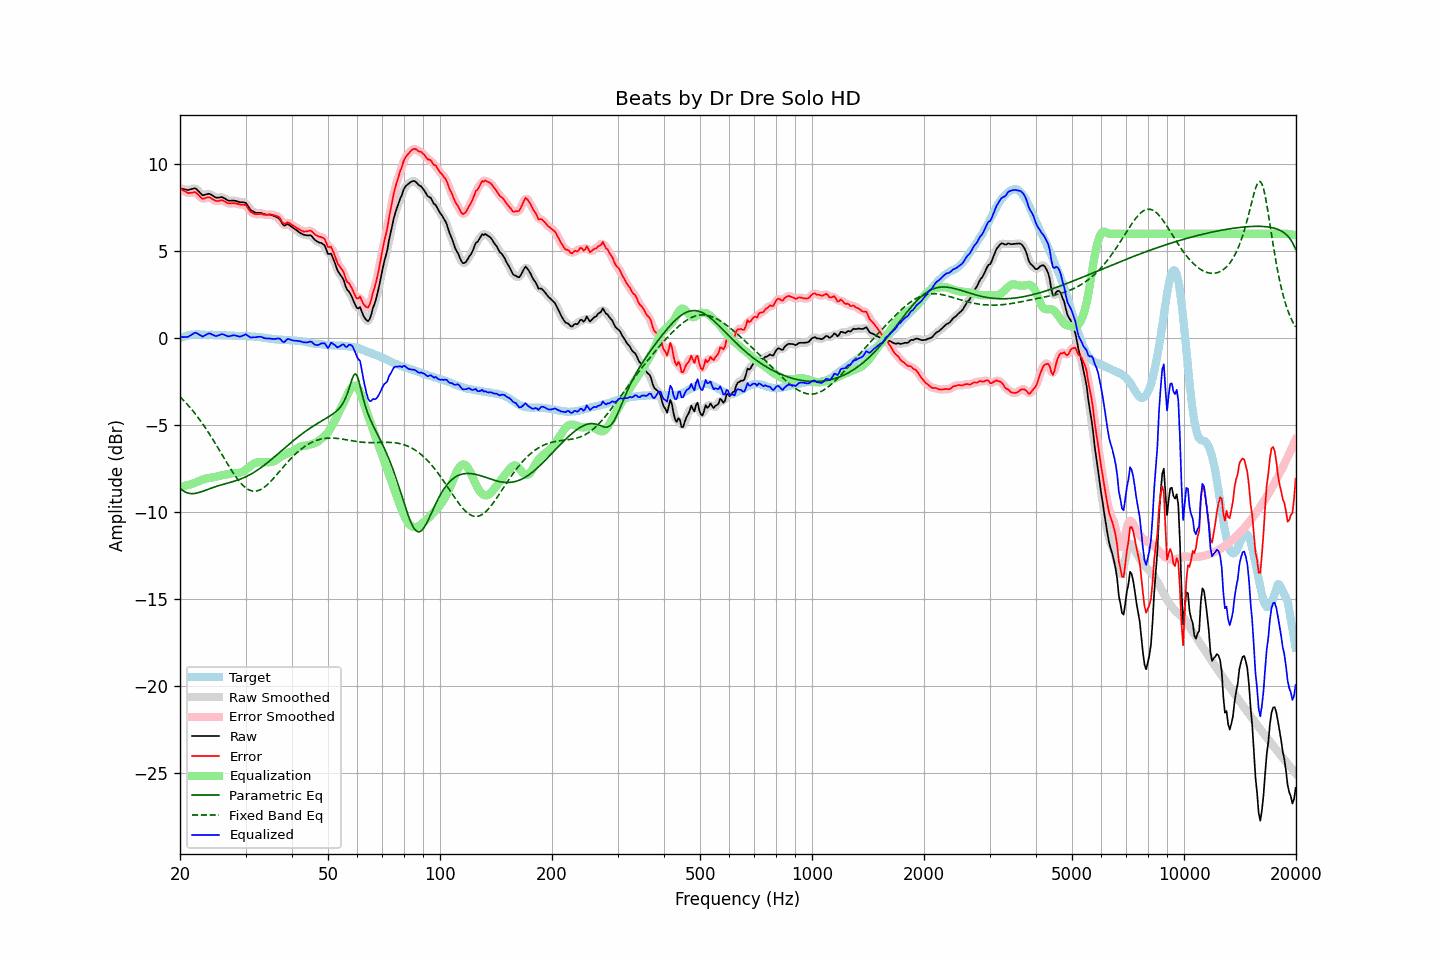

Values plotted in this chart, from the file beside it:
frequency, raw, error, smoothed, error_smoothed, equalization, parametric_eq, fixed_band_eq, equalized_raw, equalized_smoothed, target
20.00, 8.61, 8.61, 8.62, 8.62, -8.54, -8.60, -3.36, 0.07, 0.07, 0.00
20.20, 8.59, 8.55, 8.59, 8.55, -8.53, -8.69, -3.45, 0.07, 0.06, 0.04
20.40, 8.57, 8.49, 8.57, 8.49, -8.50, -8.76, -3.54, 0.07, 0.06, 0.08
20.61, 8.55, 8.45, 8.55, 8.44, -8.48, -8.82, -3.64, 0.07, 0.07, 0.10
20.81, 8.53, 8.39, 8.53, 8.39, -8.46, -8.86, -3.74, 0.08, 0.07, 0.14
21.02, 8.51, 8.33, 8.53, 8.36, -8.43, -8.89, -3.84, 0.08, 0.10, 0.18
21.23, 8.54, 8.35, 8.54, 8.34, -8.40, -8.91, -3.95, 0.14, 0.14, 0.19
21.44, 8.56, 8.35, 8.57, 8.36, -8.37, -8.92, -4.06, 0.19, 0.20, 0.21
21.66, 8.59, 8.37, 8.60, 8.39, -8.35, -8.92, -4.17, 0.24, 0.25, 0.22
21.87, 8.62, 8.40, 8.61, 8.38, -8.32, -8.92, -4.29, 0.31, 0.29, 0.22
22.09, 8.59, 8.36, 8.58, 8.35, -8.28, -8.90, -4.40, 0.32, 0.30, 0.23
22.31, 8.50, 8.27, 8.51, 8.28, -8.23, -8.88, -4.52, 0.27, 0.27, 0.23
22.54, 8.40, 8.18, 8.40, 8.18, -8.19, -8.85, -4.65, 0.21, 0.21, 0.23
22.76, 8.31, 8.09, 8.30, 8.09, -8.16, -8.82, -4.77, 0.16, 0.15, 0.22
22.99, 8.21, 8.01, 8.25, 8.04, -8.12, -8.79, -4.91, 0.09, 0.13, 0.21
23.22, 8.23, 8.03, 8.23, 8.03, -8.09, -8.76, -5.04, 0.15, 0.14, 0.21
23.45, 8.26, 8.07, 8.25, 8.05, -8.06, -8.73, -5.17, 0.20, 0.19, 0.20
23.69, 8.28, 8.09, 8.29, 8.09, -8.04, -8.69, -5.31, 0.24, 0.25, 0.20
23.92, 8.30, 8.11, 8.29, 8.09, -8.02, -8.66, -5.45, 0.28, 0.27, 0.20
24.16, 8.27, 8.07, 8.27, 8.06, -8.01, -8.62, -5.60, 0.26, 0.26, 0.20
24.40, 8.21, 8.01, 8.21, 8.01, -8.00, -8.59, -5.75, 0.21, 0.22, 0.20
24.65, 8.15, 7.96, 8.15, 7.95, -7.98, -8.56, -5.89, 0.17, 0.17, 0.19
24.89, 8.09, 7.90, 8.10, 7.91, -7.96, -8.53, -6.05, 0.13, 0.14, 0.19
25.14, 8.07, 7.88, 8.08, 7.89, -7.94, -8.50, -6.20, 0.13, 0.14, 0.19
25.39, 8.08, 7.89, 8.08, 7.89, -7.91, -8.47, -6.35, 0.17, 0.17, 0.19
25.65, 8.09, 7.91, 8.10, 7.91, -7.89, -8.44, -6.51, 0.20, 0.21, 0.18
25.91, 8.11, 7.94, 8.10, 7.92, -7.87, -8.41, -6.66, 0.24, 0.23, 0.17
26.16, 8.07, 7.90, 8.07, 7.90, -7.85, -8.39, -6.82, 0.22, 0.22, 0.17
26.43, 8.02, 7.85, 8.02, 7.85, -7.84, -8.36, -6.97, 0.19, 0.18, 0.17
26.69, 7.96, 7.79, 7.96, 7.80, -7.82, -8.34, -7.13, 0.14, 0.14, 0.17
26.96, 7.91, 7.75, 7.92, 7.76, -7.80, -8.31, -7.28, 0.11, 0.12, 0.16
27.23, 7.90, 7.74, 7.91, 7.75, -7.78, -8.28, -7.43, 0.12, 0.13, 0.16
27.50, 7.91, 7.75, 7.91, 7.75, -7.76, -8.26, -7.58, 0.15, 0.15, 0.16
27.77, 7.91, 7.77, 7.91, 7.76, -7.74, -8.23, -7.72, 0.17, 0.17, 0.15
28.05, 7.90, 7.76, 7.90, 7.76, -7.73, -8.20, -7.86, 0.17, 0.17, 0.15
28.33, 7.88, 7.75, 7.88, 7.74, -7.73, -8.17, -7.99, 0.15, 0.14, 0.14
28.62, 7.85, 7.72, 7.85, 7.72, -7.73, -8.14, -8.11, 0.12, 0.12, 0.13
28.90, 7.82, 7.69, 7.83, 7.70, -7.73, -8.11, -8.23, 0.10, 0.10, 0.13
29.19, 7.81, 7.68, 7.82, 7.68, -7.70, -8.07, -8.34, 0.11, 0.11, 0.13
29.48, 7.81, 7.67, 7.82, 7.68, -7.66, -8.04, -8.44, 0.15, 0.16, 0.14
29.78, 7.80, 7.67, 7.80, 7.67, -7.61, -8.00, -8.52, 0.19, 0.19, 0.13
30.08, 7.77, 7.63, 7.74, 7.61, -7.54, -7.95, -8.60, 0.23, 0.20, 0.14
30.38, 7.63, 7.52, 7.63, 7.51, -7.47, -7.91, -8.66, 0.16, 0.16, 0.12
30.68, 7.49, 7.37, 7.50, 7.39, -7.40, -7.86, -8.71, 0.10, 0.11, 0.12
30.99, 7.36, 7.26, 7.39, 7.28, -7.32, -7.81, -8.75, 0.04, 0.06, 0.11
31.30, 7.31, 7.21, 7.30, 7.20, -7.26, -7.76, -8.77, 0.06, 0.05, 0.11
31.61, 7.26, 7.16, 7.25, 7.16, -7.20, -7.70, -8.78, 0.06, 0.05, 0.10
31.93, 7.21, 7.13, 7.22, 7.14, -7.15, -7.64, -8.78, 0.06, 0.07, 0.08
32.24, 7.20, 7.13, 7.21, 7.13, -7.13, -7.58, -8.76, 0.08, 0.08, 0.07
32.57, 7.20, 7.13, 7.20, 7.14, -7.11, -7.52, -8.74, 0.09, 0.09, 0.07
32.89, 7.20, 7.14, 7.20, 7.14, -7.11, -7.46, -8.70, 0.09, 0.08, 0.06
33.22, 7.18, 7.15, 7.17, 7.13, -7.11, -7.39, -8.65, 0.07, 0.06, 0.04
33.55, 7.14, 7.11, 7.15, 7.12, -7.12, -7.32, -8.58, 0.02, 0.03, 0.04
33.89, 7.11, 7.10, 7.12, 7.10, -7.12, -7.25, -8.51, -0.01, 0.00, 0.01
34.23, 7.10, 7.09, 7.11, 7.10, -7.12, -7.18, -8.44, -0.01, -0.01, 0.01
34.57, 7.10, 7.11, 7.10, 7.11, -7.12, -7.10, -8.35, -0.01, -0.01, -0.01
34.92, 7.10, 7.12, 7.09, 7.11, -7.11, -7.02, -8.26, -0.01, -0.02, -0.02
35.27, 7.07, 7.10, 7.07, 7.11, -7.10, -6.95, -8.16, -0.03, -0.03, -0.02
35.62, 7.04, 7.09, 7.04, 7.09, -7.08, -6.87, -8.06, -0.04, -0.04, -0.05
35.97, 7.00, 7.06, 7.01, 7.06, -7.04, -6.79, -7.96, -0.04, -0.04, -0.06
... 635 more rows
